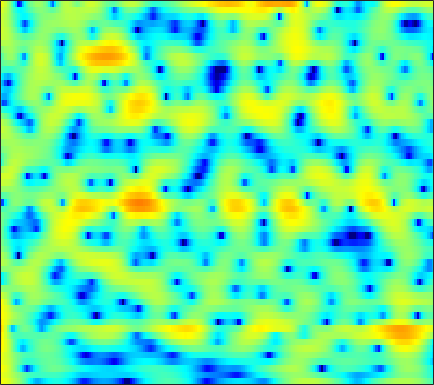

The data file committed next to this chart (first rows):
6.2278, 5.937, 5.4742, 4.9206, 4.4436, 3.7228, 2.8963, 2.2019, 1.1661, -0.015545, -1.365, -2.5002, -4.1962, -6.1026, -7.6381, -9.6071, -10.919, -11.108, -10.381, -9.1876, -8.0304, -7.2883, -6.5037, -5.9388
5.63, 5.261, 4.691, 4.039, 3.499, 2.722, 1.892, 1.245, 0.3709, -0.4909, -1.31, -1.873, -2.534, -3.068, -3.374, -3.654, -3.801, -3.836, -3.804, -3.714, -3.598, -3.515, -3.431, -3.399
6.65, 6.13, 5.296, 4.289, 3.409, 2.046, 0.4304, -0.9904, -3.248, -6.1, -9.896, -13.69, -17.98, -14.31, -11.15, -8.167, -6.095, -4.923, -3.711, -2.796, -2.107, -1.714, -1.336, -1.105
5.888, 5.393, 4.623, 3.73, 2.986, 1.91, 0.7559, -0.1421, -1.337, -2.459, -3.405, -3.928, -4.311, -4.332, -4.155, -3.753, -3.264, -2.891, -2.425, -2.029, -1.721, -1.553, -1.423, -1.415
5.846, 5.273, 4.406, 3.438, 2.66, 1.584, 0.5021, -0.2811, -1.233, -2.019, -2.592, -2.865, -3.026, -2.986, -2.857, -2.597, -2.296, -2.065, -1.787, -1.568, -1.424, -1.369, -1.373, -1.497
7.162, 6.345, 5.077, 3.593, 2.321, 0.3818, -1.906, -3.872, -6.851, -9.787, -10.82, -9.768, -7.59, -5.638, -4.45, -3.181, -2.208, -1.637, -1.06, -0.6692, -0.4579, -0.404, -0.4538, -0.6563
7.626, 6.63, 5.146, 3.497, 2.15, 0.2219, -1.839, -3.444, -5.526, -7.103, -7.571, -7.119, -5.95, -4.679, -3.827, -2.87, -2.13, -1.693, -1.242, -0.9328, -0.783, -0.7736, -0.8875, -1.148
7.872, 6.495, 4.467, 2.294, 0.6937, -1.154, -2.402, -2.891, -3.105, -3.022, -2.844, -2.693, -2.528, -2.413, -2.381, -2.402, -2.476, -2.548, -2.601, -2.509, -2.292, -2.108, -1.875, -1.701
8.949, 7.191, 4.271, 0.3913, -3.502, -10.19, -9.319, -5.895, -3.087, -1.577, -0.8472, -0.6813, -0.881, -1.553, -2.36, -3.875, -5.998, -8.027, -11.08, -12.23, -9.879, -7.663, -5.212, -3.445
7.8, 6.772, 5.322, 3.881, 2.874, 1.741, 0.92, 0.4944, 0.06998, -0.3263, -0.7966, -1.267, -2.104, -3.234, -4.3, -6.049, -8.105, -9.758, -11.79, -12.47, -11.99, -11.31, -10.12, -8.81
7.085, 6.428, 5.497, 4.528, 3.805, 2.889, 2.053, 1.481, 0.7792, 0.109, -0.5576, -1.088, -1.842, -2.723, -3.495, -4.686, -6.023, -7.14, -8.875, -10.69, -12.74, -14.71, -17.85, -18.81
7, 6.291, 5.203, 3.994, 3.056, 1.829, 0.7509, 0.1209, -0.4077, -0.635, -0.6974, -0.7255, -0.8151, -1.028, -1.304, -1.861, -2.638, -3.348, -4.577, -6.041, -7.593, -8.829, -10.31, -10.77
6.519, 5.594, 4.059, 2.088, 0.2224, -3.075, -7.707, -11.4, -9.758, -5.578, -2.79, -1.396, -0.167, 0.5525, 0.855, 0.9992, 0.8658, 0.6647, 0.2265, -0.3798, -0.9896, -1.374, -1.841, -2.25
4.207, 3.496, 2.401, 1.084, -0.05849, -1.685, -3.156, -3.791, -3.579, -2.505, -1.218, -0.3374, 0.6, 1.235, 1.522, 1.698, 1.66, 1.509, 1.224, 0.796, 0.2478, -0.174, -0.7155, -1.254
0.9111, 0.6365, 0.4062, 0.3021, 0.2999, 0.3578, 0.4755, 0.6117, 0.8801, 1.239, 1.611, 1.866, 2.13, 2.287, 2.295, 2.145, 1.829, 1.457, 0.8488, 0.1337, -0.7387, -1.475, -2.462, -3.371
-7.411, -6.579, -4.266, -2.123, -0.8475, 0.4625, 1.448, 2.034, 2.65, 3.109, 3.436, 3.589, 3.664, 3.574, 3.404, 3.007, 2.406, 1.796, 0.7212, -0.6123, -2.222, -3.674, -5.947, -8.475
-7.036, -6.213, -4.023, -1.92, -0.6489, 0.6553, 1.647, 2.236, 2.85, 3.297, 3.606, 3.755, 3.822, 3.714, 3.518, 3.079, 2.393, 1.726, 0.5162, -1.078, -3.055, -4.889, -8.006, -11.98
0.5416, 0.4188, 0.4361, 0.5952, 0.7364, 0.9365, 1.155, 1.321, 1.584, 1.896, 2.217, 2.44, 2.699, 2.835, 2.826, 2.65, 2.223, 1.771, 0.9338, -0.2618, -1.738, -3.032, -5.036, -7.31
3.023, 2.58, 1.897, 1.069, 0.3731, -0.601, -1.547, -2.085, -2.321, -1.883, -0.9632, -0.172, 0.8267, 1.664, 2.133, 2.536, 2.688, 2.61, 2.332, 1.792, 0.9676, 0.2067, -1.043, -2.591
2.701, 1.974, 0.7415, -0.8311, -2.305, -4.926, -8.833, -13.64, -26.45, -13.07, -7.496, -4.92, -2.529, -0.8377, 0.1249, 1.09, 1.783, 2.104, 2.33, 2.411, 2.283, 2.078, 1.716, 1.25
1, 0.1801, -1.084, -2.514, -3.717, -5.417, -7.06, -8.044, -8.647, -8.156, -6.933, -5.854, -4.416, -3.133, -2.288, -1.309, -0.4928, 0.07094, 0.6745, 1.159, 1.572, 1.802, 2.041, 2.219
-0.09434, -1.018, -2.34, -3.76, -4.798, -6.004, -6.955, -7.393, -7.592, -7.424, -6.938, -6.459, -5.756, -4.978, -4.38, -3.562, -2.779, -2.139, -1.234, -0.3758, 0.4687, 1.083, 1.812, 2.453
-0.6437, -1.915, -3.932, -6.281, -8.178, -10.66, -12.2, -12.26, -11.35, -10.22, -9.273, -8.712, -8.192, -7.867, -7.641, -7.256, -6.518, -5.786, -4.445, -2.825, -1.243, -0.1045, 1.282, 2.465
-0.6358, -2.098, -4.464, -7.551, -10.6, -15.99, -21.15, -18.37, -14.49, -12.25, -11.14, -10.86, -10.98, -11.84, -13.07, -15.78, -18.49, -16.53, -11.31, -7.112, -3.797, -1.834, 0.3074, 2.036
-0.2145, -1.279, -2.821, -4.512, -5.739, -7.266, -8.494, -9.067, -9.557, -9.955, -10.41, -10.94, -11.73, -12.65, -13.43, -14.58, -14.45, -13.23, -10.21, -6.845, -3.955, -2.064, 0.008301, 1.702
-0.2195, -0.8932, -1.763, -2.5, -3.07, -3.838, -4.613, -5.316, -6.379, -7.764, -9.518, -11.1, -13.51, -14.79, -14.25, -11.97, -9.686, -7.772, -5.508, -3.421, -1.494, -0.2762, 1.146, 2.247
-2.659, -3.059, -2.724, -2.039, -1.621, -1.286, -1.336, -1.636, -2.424, -3.701, -5.622, -7.557, -11.01, -13.49, -12, -8.283, -4.864, -3.071, -0.9509, 0.6674, 1.946, 2.689, 3.35, 3.66
-16.81, -16.37, -7.392, -3.505, -1.771, -0.3764, 0.2803, 0.4751, 0.371, 0.00814, -0.5694, -0.9978, -1.455, -1.571, -1.371, -0.7143, 0.1219, 0.9127, 1.793, 2.647, 3.22, 3.525, 3.638, 3.381
-2.425, -2.461, -1.98, -1.262, -0.6997, -0.1301, 0.1952, 0.29, 0.231, 0.03801, -0.2259, -0.4312, -0.6291, -0.7425, -0.7086, -0.4726, -0.2452, 0.06902, 0.4461, 0.8327, 1.159, 1.323, 1.439, 1.369
1.397, 1.349, 1.325, 1.283, 1.245, 1.072, 0.8234, 0.508, -0.004345, -0.6482, -1.293, -1.78, -2.263, -2.575, -2.678, -2.682, -2.481, -2.38, -2.055, -1.785, -1.364, -1.048, -0.5827, -0.1319
3.715, 3.643, 3.483, 3.256, 2.972, 2.458, 1.696, 0.9571, -0.3037, -1.884, -3.759, -5.192, -6.763, -7.257, -7.034, -6.524, -6.041, -5.917, -5.969, -5.918, -5.549, -4.824, -3.538, -2.131
4.263, 4.324, 4.358, 4.265, 4.066, 3.582, 2.749, 1.867, 0.2096, -2.143, -5.655, -9.603, -19.84, -17.39, -12.07, -8.933, -8.2, -8.452, -10.59, -15.33, -21.94, -14.34, -8.027, -4.409
1.324, 2.067, 2.956, 3.558, 3.824, 3.858, 3.56, 3.088, 2.152, 0.8849, -0.632, -1.767, -3.054, -3.727, -3.907, -3.978, -4.264, -4.658, -5.586, -6.447, -6.66, -5.972, -4.492, -2.954
-4.86, -2.288, 0.04717, 1.551, 2.317, 2.922, 3.18, 3.165, 2.941, 2.533, 2.006, 1.589, 1.033, 0.5442, 0.23, -0.1925, -0.53, -0.8406, -1.167, -1.468, -1.665, -1.727, -1.763, -1.828
-3.241, -1.972, -0.4925, 0.6882, 1.345, 1.991, 2.364, 2.518, 2.562, 2.468, 2.282, 2.089, 1.819, 1.526, 1.307, 1.012, 0.7128, 0.4729, 0.1615, -0.1953, -0.5609, -0.8969, -1.414, -2.094
-0.7182, -0.1944, 0.4586, 1.031, 1.367, 1.711, 1.912, 1.985, 1.986, 1.903, 1.766, 1.64, 1.463, 1.28, 1.139, 0.9793, 0.7795, 0.6503, 0.4038, 0.1191, -0.2599, -0.6237, -1.237, -2.024
0.9269, 1.222, 1.527, 1.711, 1.792, 1.78, 1.69, 1.551, 1.319, 1.049, 0.7654, 0.5824, 0.3676, 0.2434, 0.2066, 0.2196, 0.2953, 0.3534, 0.3967, 0.3721, 0.2032, -0.007391, -0.4606, -1.103
2.504, 2.593, 2.572, 2.394, 2.174, 1.766, 1.242, 0.7921, 0.1267, -0.5825, -1.288, -1.768, -2.239, -2.391, -2.242, -1.774, -1.053, -0.522, 0.1742, 0.6799, 0.9958, 1.075, 0.9656, 0.583
3.589, 3.382, 2.929, 2.31, 1.707, 0.8021, -0.2727, -1.14, -2.403, -3.819, -5.426, -6.89, -9.012, -10.48, -9.803, -6.968, -4.167, -2.35, -0.5114, 0.8494, 1.79, 2.228, 2.521, 2.478
3.003, 2.47, 1.563, 0.4498, -0.5635, -2.144, -3.968, -5.477, -7.36, -8.908, -10.09, -11.18, -13.23, -15.34, -13.68, -9.252, -5.301, -3.027, -0.7323, 0.9684, 2.16, 2.793, 3.337, 3.579
0.5777, -0.2109, -1.319, -2.643, -3.809, -5.859, -8.813, -11.97, -19.44, -23.71, -15.32, -12.13, -9.581, -7.628, -6.325, -4.454, -2.642, -1.456, 0.01224, 1.162, 2.079, 2.632, 3.189, 3.578
-3.758, -4.734, -5.611, -6.108, -6.481, -7.056, -7.96, -8.814, -9.791, -9.749, -8.428, -7.116, -5.348, -3.773, -2.769, -1.624, -0.7402, -0.1405, 0.3897, 0.7902, 1.133, 1.378, 1.798, 2.315
-12.3, -16.71, -15.77, -11.25, -9.082, -7.156, -5.835, -5.158, -4.32, -3.454, -2.568, -1.87, -0.9492, -0.182, 0.3126, 0.688, 0.8209, 0.6841, 0.1336, -0.777, -2.002, -2.796, -2.879, -1.559
-9.71, -11.18, -11.34, -9.752, -8.286, -6.486, -4.878, -3.777, -2.445, -1.278, -0.2559, 0.4278, 1.164, 1.692, 1.912, 1.998, 1.718, 1.151, -0.03608, -2.106, -5.685, -10.35, -15.26, -6.882
-7.854, -8.836, -9.778, -9.941, -9.294, -7.918, -6.181, -4.8, -3.152, -1.713, -0.4654, 0.2967, 1.12, 1.725, 2.002, 2.165, 2.027, 1.753, 1.152, 0.3106, -0.5995, -1.085, -1.251, -0.7094
-9.048, -11.54, -16.38, -22.72, -18.73, -12.52, -8.624, -6.434, -4.168, -2.395, -0.9957, -0.1316, 0.8079, 1.526, 1.946, 2.283, 2.444, 2.486, 2.36, 2.146, 1.904, 1.734, 1.564, 1.489
-6.677, -8.115, -9.99, -10.96, -10.41, -8.616, -6.568, -5.192, -3.585, -2.232, -1.089, -0.3172, 0.5819, 1.345, 1.829, 2.366, 2.755, 2.915, 3.005, 2.949, 2.763, 2.528, 2.158, 1.708
-3.329, -3.686, -3.971, -4.039, -3.974, -3.657, -3.217, -2.919, -2.518, -2.091, -1.542, -1.031, -0.1734, 0.7723, 1.457, 2.306, 2.934, 3.234, 3.455, 3.401, 3.076, 2.679, 1.941, 0.9909
-2.251, -1.68, -1.034, -0.6162, -0.5334, -0.6235, -1.013, -1.579, -2.679, -4.093, -5.129, -4.92, -3.13, -0.831, 0.7268, 2.319, 3.417, 3.954, 4.306, 4.238, 3.743, 3.12, 1.89, 0.1707
-3.351, -1.358, 0.2347, 1.052, 1.258, 1.075, 0.3068, -0.6725, -2.771, -6.258, -11.94, -12.63, -6.293, -2.005, 0.1701, 2.143, 3.442, 4.062, 4.398, 4.27, 3.698, 2.96, 1.54, -0.4432
-0.04157, 0.6009, 1.276, 1.619, 1.691, 1.473, 0.9542, 0.3883, -0.4775, -1.317, -1.824, -1.806, -1.196, -0.1492, 0.6308, 1.637, 2.372, 2.688, 2.839, 2.629, 2.048, 1.34, 0.04496, -1.677
2.639, 2.611, 2.527, 2.342, 2.115, 1.703, 1.197, 0.7694, 0.2126, -0.2535, -0.525, -0.5657, -0.3965, -0.03148, 0.3448, 0.8371, 1.238, 1.437, 1.548, 1.396, 0.9273, 0.3549, -0.7334, -2.243
3.939, 3.696, 3.278, 2.752, 2.255, 1.494, 0.6247, -0.05616, -1.002, -1.846, -2.434, -2.608, -2.462, -1.976, -1.445, -0.7261, -0.04684, 0.3958, 0.7666, 0.9072, 0.7907, 0.5312, -0.05535, -0.8982
4.27, 3.928, 3.322, 2.523, 1.8, 0.6265, -0.8112, -2.098, -4.114, -6.496, -8.909, -9.898, -8.973, -6.663, -5.007, -3.099, -1.618, -0.7758, 0.04983, 0.588, 0.8886, 0.9722, 0.9217, 0.7264
3.958, 3.575, 2.858, 1.895, 1.025, -0.3566, -2.049, -3.589, -6.061, -9.37, -13.94, -16.98, -13.79, -9.278, -6.734, -4.308, -2.548, -1.573, -0.5469, 0.1678, 0.644, 0.8813, 1.09, 1.209
3.884, 3.431, 2.587, 1.501, 0.5288, -0.9156, -2.479, -3.638, -5.119, -6.316, -7.036, -7.137, -6.592, -5.432, -4.459, -3.117, -1.97, -1.24, -0.5241, -0.04335, 0.2252, 0.3377, 0.4274, 0.5368
4.801, 4.187, 3.094, 1.695, 0.4467, -1.487, -3.541, -5.032, -6.528, -6.988, -6.436, -5.635, -4.383, -3.102, -2.246, -1.206, -0.416, 0.009383, 0.2794, 0.235, -0.1118, -0.5408, -1.218, -1.696
5.888, 5.119, 3.795, 2.083, 0.4806, -2.189, -5.84, -9.772, -20.43, -17.3, -9.577, -6.494, -3.73, -1.825, -0.6663, 0.3999, 1.115, 1.362, 1.369, 0.86, -0.2779, -1.704, -4.838, -10.65
